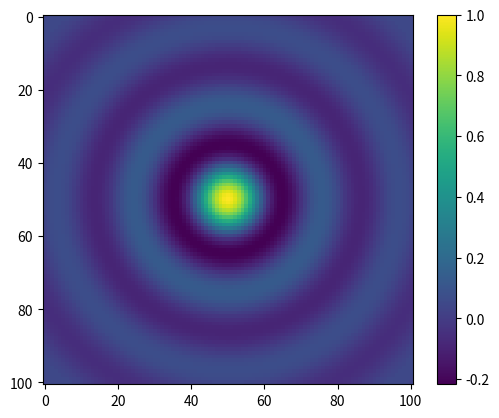

The matplotlib source for this figure:
%matplotlib inline
from numpy import linspace, sin, sqrt, newaxis
import matplotlib.pyplot as plt

x = linspace(-15, 15, 101)
y = linspace(-15, 15, 101)

y = y[:, newaxis]

r = sqrt(x**2 + y**2)

sinc = sin(r)/r

sinc[r==0] = 1.0

plt.imshow(sinc)
# plt.imshow(sinc, extent=[-15, 15, -15, 15])
plt.colorbar();

